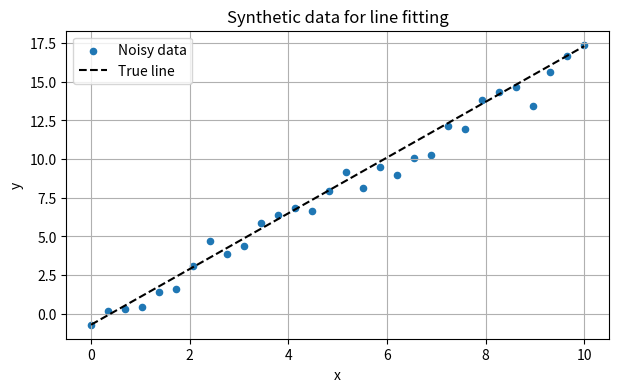
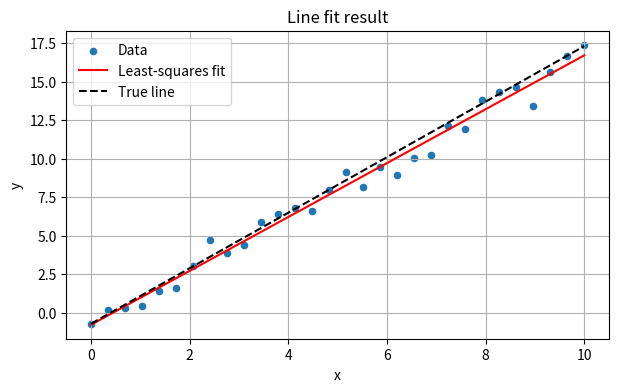
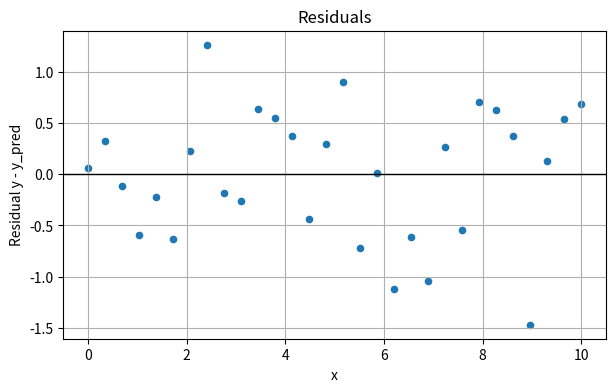

Write Python code to recreate these figures, in order.
import numpy as np
import matplotlib.pyplot as plt

plt.rcParams['figure.figsize'] = (7, 4)
plt.rcParams['axes.grid'] = True

rng = np.random.default_rng(7)

# Synthetic data with known true model
m_true = 1.8
b_true = -0.7

x = np.linspace(0, 10, 30)
sigma = 0.8
noise = rng.normal(0.0, sigma, size=x.size)
y = m_true * x + b_true + noise

fig, ax = plt.subplots()
ax.scatter(x, y, s=20, label='Noisy data')
ax.plot(x, m_true * x + b_true, 'k--', label='True line')
ax.set_xlabel('x')
ax.set_ylabel('y')
ax.set_title('Synthetic data for line fitting')
ax.legend()
plt.show()

# Build design matrix
G = np.column_stack([x, np.ones_like(x)])

# Least-squares estimate
m_est, residual_sum, rank, singular_vals = np.linalg.lstsq(G, y, rcond=None)
slope_est, intercept_est = m_est

print('Estimated slope     :', round(float(slope_est), 4))
print('Estimated intercept :', round(float(intercept_est), 4))
print('Matrix rank         :', rank)

y_pred = G @ m_est
residuals = y - y_pred

fig, ax = plt.subplots()
ax.scatter(x, y, s=20, label='Data')
ax.plot(x, y_pred, 'r', label='Least-squares fit')
ax.plot(x, m_true * x + b_true, 'k--', label='True line')
ax.set_xlabel('x')
ax.set_ylabel('y')
ax.set_title('Line fit result')
ax.legend()
plt.show()

fig, ax = plt.subplots()
ax.scatter(x, residuals, s=20)
ax.axhline(0.0, color='k', linewidth=1)
ax.set_xlabel('x')
ax.set_ylabel('Residual y - y_pred')
ax.set_title('Residuals')
plt.show()

N = len(y)
p = 2
s2 = np.sum(residuals**2) / (N - p)
Cm = s2 * np.linalg.inv(G.T @ G)
std_m = np.sqrt(np.diag(Cm))

print('Std(slope)    ~', round(float(std_m[0]), 4))
print('Std(intercept)~', round(float(std_m[1]), 4))
